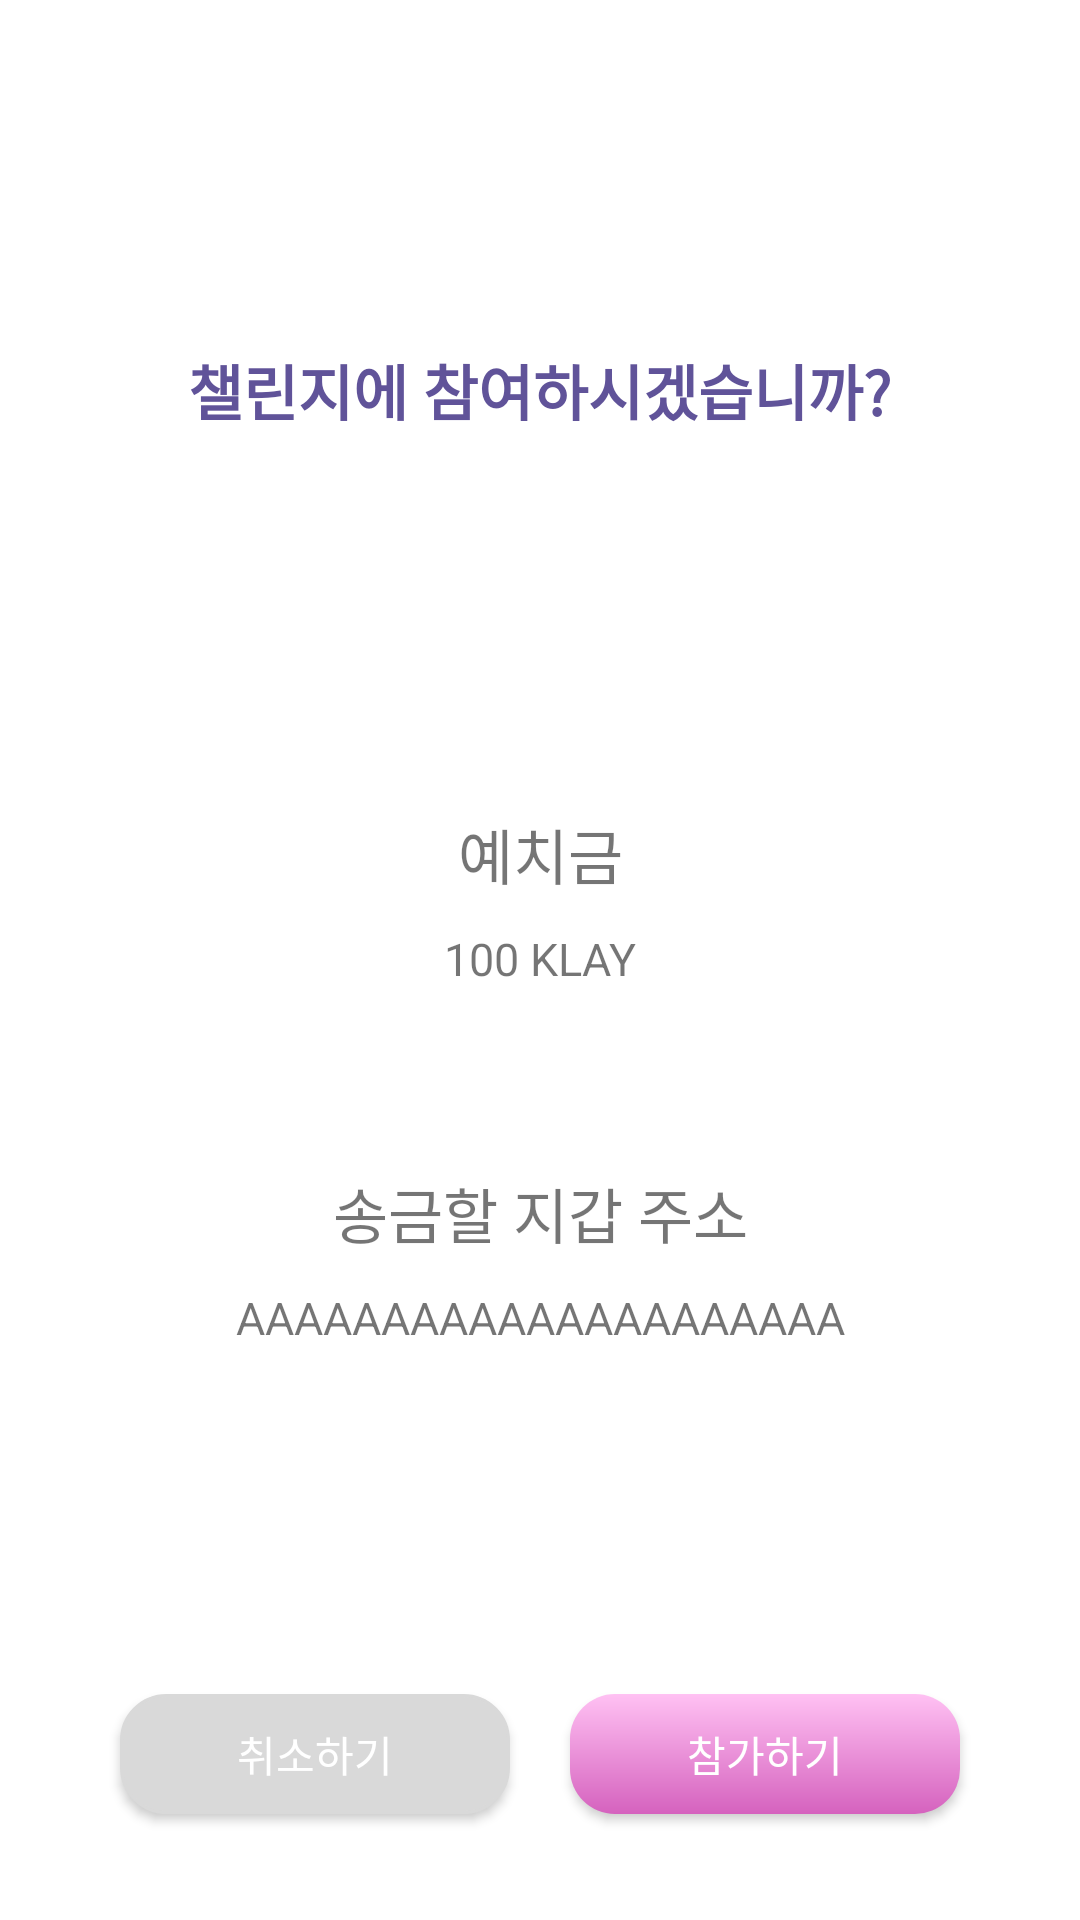

Layout XML and referenced resources for this Android screen:
<!-- AndroidManifest.xml: application theme Theme.BICApplication -->
<!-- res/layout/activity_participate.xml -->
<?xml version="1.0" encoding="utf-8"?>
<androidx.constraintlayout.widget.ConstraintLayout xmlns:android="http://schemas.android.com/apk/res/android"
    xmlns:app="http://schemas.android.com/apk/res-auto"
    xmlns:tools="http://schemas.android.com/tools"
    android:layout_width="match_parent"
    android:layout_height="match_parent"
    tools:context=".ParticipateActivity">

    <RelativeLayout
        android:id="@+id/relativelayout_participate_header"
        android:layout_width="match_parent"
        android:layout_height="100dp"
        android:layout_marginTop="80dp"
        app:layout_constraintTop_toTopOf="parent"
        app:layout_constraintWidth="match_parent"
        android:gravity="center">

        <TextView
            android:layout_width="wrap_content"
            android:layout_height="wrap_content"
            android:layout_alignParentStart="true"
            android:layout_alignParentBottom="true"
            android:layout_centerVertical="true"
            android:textSize="20dp"
            android:textColor="@color/purple_title"
            android:textStyle="bold"
            android:text="@string/participate_participate" />
    </RelativeLayout>

    <LinearLayout
        android:id="@+id/linearlayout_participate_deposit"
        android:layout_width="wrap_content"
        android:layout_height="wrap_content"
        android:orientation="vertical"
        app:layout_constraintEnd_toEndOf="parent"
        app:layout_constraintStart_toStartOf="parent"
        app:layout_constraintTop_toBottomOf="@+id/relativelayout_participate_header"
        android:layout_marginTop="80dp">

        <TextView
            android:id="@+id/textView"
            android:layout_width="wrap_content"
            android:layout_height="wrap_content"
            android:layout_margin="10dp"
            android:textSize="20dp"
            android:text="@string/deposit"
            android:layout_gravity="center"/>

        <TextView
            android:id="@+id/textview_participate_deposit"
            android:layout_width="wrap_content"
            android:layout_height="wrap_content"
            android:textSize="15dp"
            android:text="100 KLAY"
            android:layout_gravity="center"/>
    </LinearLayout>

    <LinearLayout
        android:id="@+id/linearlayout_participate_walletaddr"
        android:layout_width="wrap_content"
        android:layout_height="wrap_content"
        android:orientation="vertical"
        app:layout_constraintEnd_toEndOf="parent"
        app:layout_constraintStart_toStartOf="parent"
        app:layout_constraintTop_toBottomOf="@+id/linearlayout_participate_deposit"
        android:layout_marginTop="50dp">

        <TextView
            android:id="@+id/textView3"
            android:layout_width="wrap_content"
            android:layout_height="wrap_content"
            android:layout_margin="10dp"
            android:textSize="20dp"
            android:text="@string/participate_walletaddr"
            android:layout_gravity="center"/>

        <TextView
            android:id="@+id/textview_participate_walletaddr"
            android:layout_width="wrap_content"
            android:layout_height="wrap_content"
            android:textSize="15dp"
            android:text="AAAAAAAAAAAAAAAAAAAAA"
            android:layout_gravity="center"/>
    </LinearLayout>

    <RelativeLayout
        android:layout_width="wrap_content"
        android:layout_height="wrap_content"
        android:layout_marginTop="80dp"
        app:layout_constraintEnd_toEndOf="parent"
        app:layout_constraintHorizontal_bias="0.5"
        app:layout_constraintStart_toStartOf="parent"
        app:layout_constraintBottom_toBottomOf="parent"
        app:layout_constraintTop_toBottomOf="@+id/linearlayout_participate_walletaddr">

        <androidx.appcompat.widget.AppCompatButton
            android:id="@+id/btn_participate_exit"
            android:layout_width="130dp"
            android:layout_height="40dp"
            android:layout_margin="10dp"
            android:textColor="@color/white"
            android:background="@drawable/exit_btn"
            android:text="@string/exit" />

        <androidx.appcompat.widget.AppCompatButton
            android:id="@+id/btn_participate_participate"
            android:layout_width="130dp"
            android:layout_height="40dp"
            android:layout_marginStart="10dp"
            android:layout_marginTop="10dp"
            android:layout_marginEnd="10dp"
            android:layout_marginBottom="10dp"
            android:layout_toEndOf="@id/btn_participate_exit"
            android:background="@drawable/pink_gradient"
            android:text="@string/participate"
            android:textColor="@color/white" />

    </RelativeLayout>



</androidx.constraintlayout.widget.ConstraintLayout>
<!-- resources referenced by this layout -->
<resources>
  <color name="purple_title">#605399</color>
  <color name="white">#FFFFFFFF</color>
  <!-- drawable exit_btn (drawable) -->
  <?xml version="1.0" encoding="utf-8"?>
  <shape xmlns:android="http://schemas.android.com/apk/res/android">
      <solid android:color="@color/gray_basic" />
      <stroke android:width="1dp" android:color="@color/gray_basic" />
      <corners android:radius="15dp" />
  </shape>
  <!-- drawable pink_gradient (drawable) -->
  <?xml version="1.0" encoding="utf-8"?>
  <shape xmlns:android="http://schemas.android.com/apk/res/android"
      android:shape="rectangle">
      <gradient
          android:angle="90"
          android:endColor="#FFC1F3"
          android:startColor="#D562BE"
          android:type="linear" />
      <corners android:radius="15dp"/>
  </shape>
  <string name="deposit">예치금</string>
  <string name="exit">취소하기</string>
  <string name="participate">참가하기</string>
  <string name="participate_participate">챌린지에 참여하시겠습니까?</string>
  <string name="participate_walletaddr">송금할 지갑 주소</string>
  <style name="Theme.BICApplication" parent="Theme.MaterialComponents.DayNight.NoActionBar">
          
          <item name="colorPrimary">@color/purple_500</item>
          <item name="colorPrimaryVariant">@color/purple_700</item>
          <item name="colorOnPrimary">@color/white</item>
          
          <item name="colorSecondary">@color/teal_200</item>
          <item name="colorSecondaryVariant">@color/teal_700</item>
          <item name="colorOnSecondary">@color/black</item>
          
          <item name="android:statusBarColor">@color/white</item>
          <item name="android:windowLightStatusBar">true</item>
          
      </style>
  <color name="gray_basic">#D9D9D9</color>
  <color name="purple_500">#FF6200EE</color>
  <color name="purple_700">#FF3700B3</color>
  <color name="teal_200">#FF03DAC5</color>
  <color name="teal_700">#FF018786</color>
  <color name="black">#FF000000</color>
</resources>
